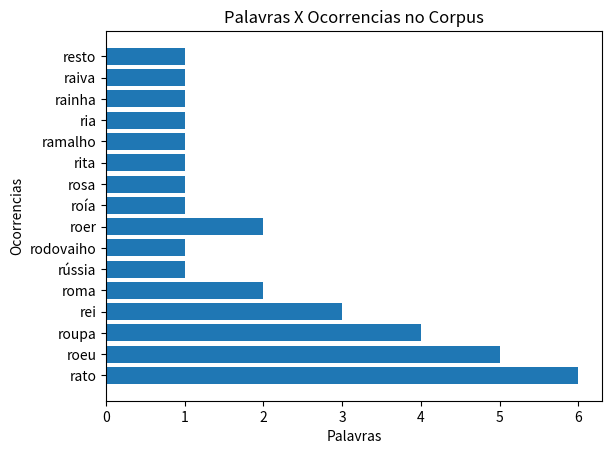

Write the Python code that produced this figure.
from matplotlib import pyplot as plt
corpus = """rato roeu a roupa do rei de Roma,
O rato roeu a roupa do rei da Rússia,
O rato roeu a roupa do RodovaIho...
O rato a roer roía
E a rosa Rita Ramalho do rato a roer se ria.
O rato roeu a roupa do rei de roma
a rainha com raiva roeu o resto."""

corpus_lower = corpus.lower()

trans_table = str.maketrans('.,\n', '   ')
corpus_limpo = corpus_lower.translate(trans_table)
print(corpus_limpo)

tokens = corpus_limpo.split(" ")

stop_words = ['a', 'o', 'da', 'do', 'e', 'que', 'com', 'se', 'de']

tokens_limpos = []
for token in tokens:
    if token != '' and token not in stop_words:
        tokens_limpos.append( token )
print("Tokens: ", tokens_limpos)

vocabulario = list(set(tokens_limpos))
print("Vocabulario: ", vocabulario)

bag_of_words = {}
for token in tokens_limpos:
    if token in bag_of_words:
        bag_of_words[token] = bag_of_words[token] + 1
    else:
        bag_of_words[token] = 1

print("Bag of Words (com contagem): ", bag_of_words)


lista_palavras = []
lista_ocorrencias = []
for item in bag_of_words.items():
    lista_palavras.append( item[0] )
    lista_ocorrencias.append( item[1] )

plt.barh(lista_palavras, lista_ocorrencias)
plt.title('Palavras X Ocorrencias no Corpus')
# Label the x-axis
plt.xlabel('Palavras')
# Label the y-axis
plt.ylabel('Ocorrencias')
plt.savefig('palavras_ocorrencias.png')
